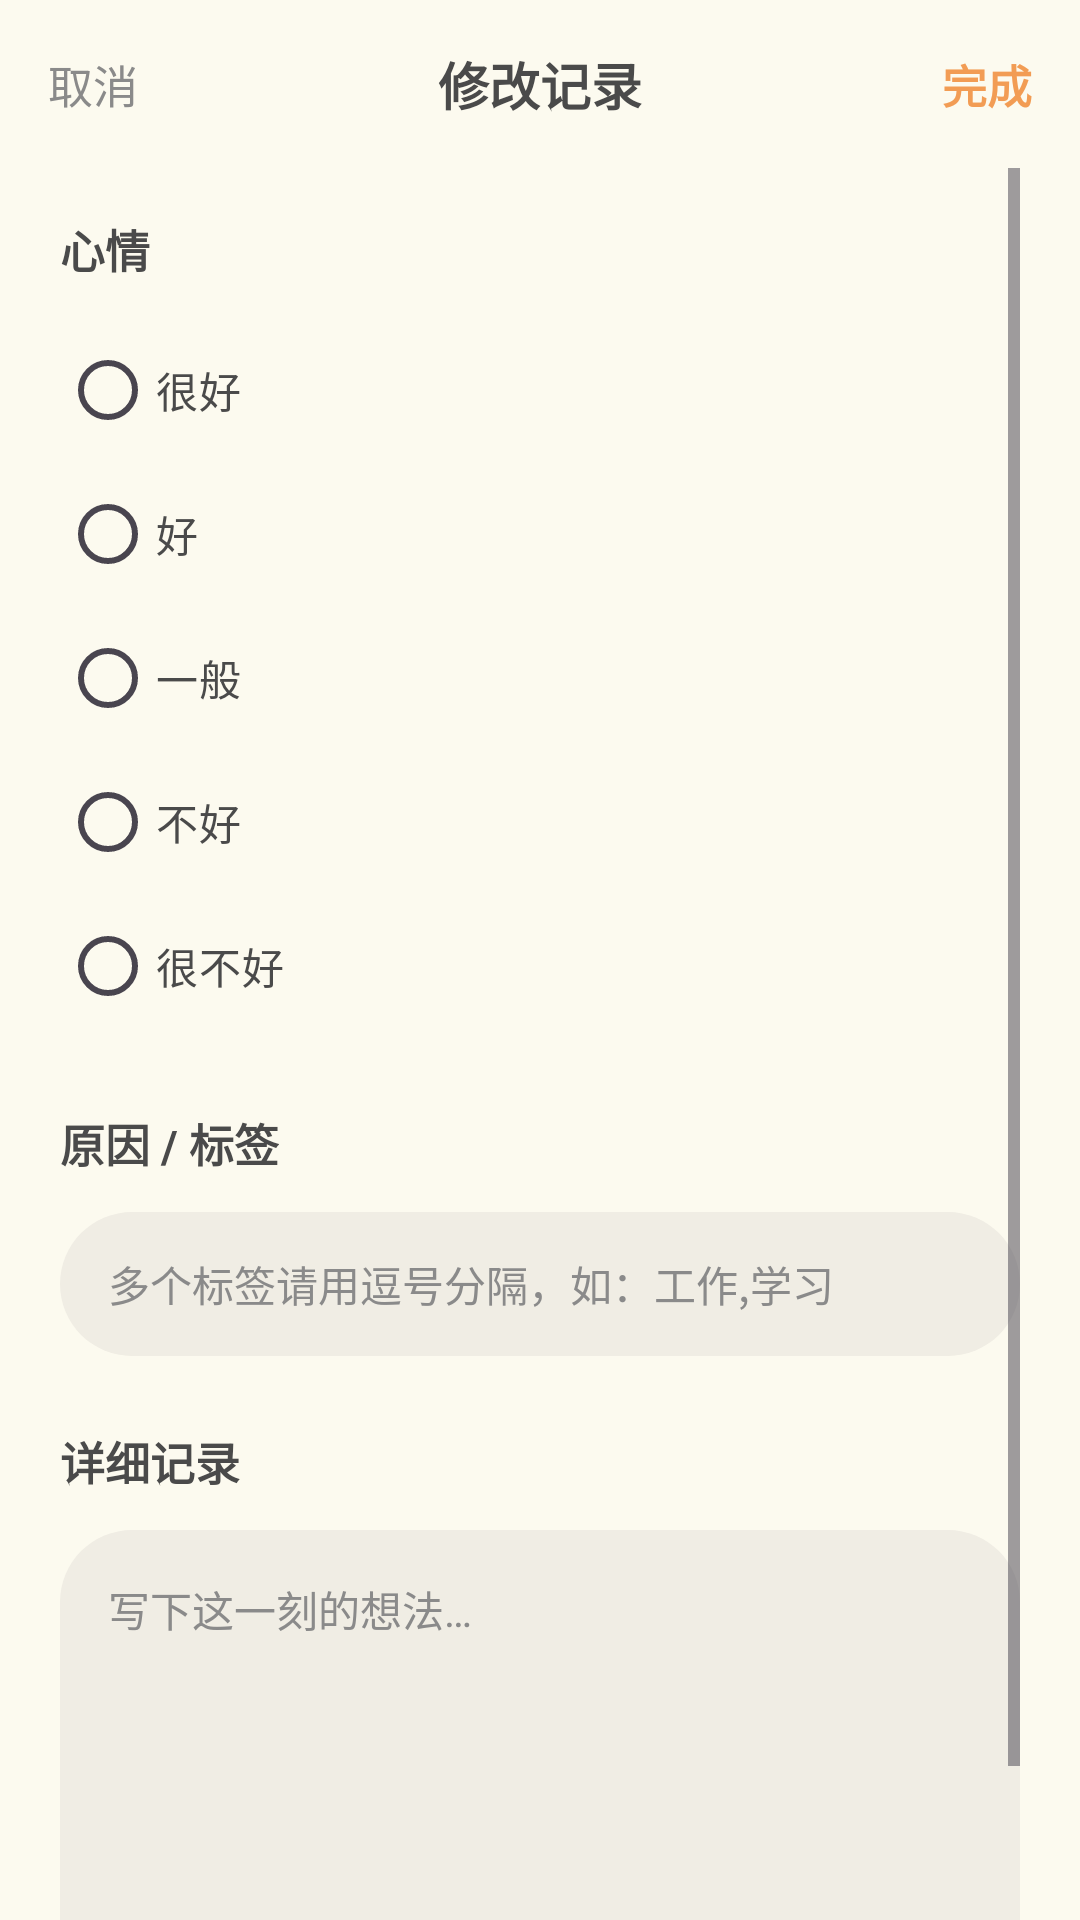

Android layout source for this screen:
<!-- AndroidManifest.xml: application theme Theme.SoulCapsule -->
<!-- res/layout/activity_edit_mood.xml -->
<?xml version="1.0" encoding="utf-8"?>
<LinearLayout xmlns:android="http://schemas.android.com/apk/res/android"
    xmlns:tools="http://schemas.android.com/tools"
    android:id="@+id/main"
    android:layout_width="match_parent"
    android:layout_height="match_parent"
    android:background="@color/bg_warm_white"
    android:orientation="vertical"
    tools:context=".EditMoodActivity">

    
    <LinearLayout
        android:layout_width="match_parent"
        android:layout_height="56dp"
        android:gravity="center_vertical"
        android:orientation="horizontal"
        android:paddingHorizontal="16dp">

        <TextView
            android:id="@+id/btn_cancel"
            android:layout_width="wrap_content"
            android:layout_height="wrap_content"
            android:paddingVertical="8dp"
            android:text="@string/edit_mood_cancel"
            android:textColor="@color/text_secondary"
            android:textSize="15sp" />

        <View
            android:layout_width="0dp"
            android:layout_height="1dp"
            android:layout_weight="1" />

        <TextView
            android:layout_width="wrap_content"
            android:layout_height="wrap_content"
            android:text="@string/edit_mood_title"
            android:textColor="@color/text_primary"
            android:textSize="17sp"
            android:textStyle="bold" />

        <View
            android:layout_width="0dp"
            android:layout_height="1dp"
            android:layout_weight="1" />

        <TextView
            android:id="@+id/btn_done"
            android:layout_width="wrap_content"
            android:layout_height="wrap_content"
            android:paddingVertical="8dp"
            android:text="@string/edit_mood_done"
            android:textColor="@color/theme_orange"
            android:textSize="15sp"
            android:textStyle="bold" />

    </LinearLayout>

    <ScrollView
        android:layout_width="match_parent"
        android:layout_height="0dp"
        android:layout_weight="1"
        android:clipToPadding="false"
        android:overScrollMode="never"
        android:paddingHorizontal="20dp"
        android:paddingBottom="24dp">

        <LinearLayout
            android:layout_width="match_parent"
            android:layout_height="wrap_content"
            android:orientation="vertical">

            
            <TextView
                android:layout_width="wrap_content"
                android:layout_height="wrap_content"
                android:layout_marginTop="16dp"
                android:text="@string/edit_mood_label_mood"
                android:textColor="@color/text_primary"
                android:textSize="15sp"
                android:textStyle="bold" />

            <RadioGroup
                android:id="@+id/rg_mood"
                android:layout_width="match_parent"
                android:layout_height="wrap_content"
                android:layout_marginTop="12dp"
                android:orientation="vertical">

                <RadioButton
                    android:id="@+id/rb_mood_very_good"
                    android:layout_width="match_parent"
                    android:layout_height="wrap_content"
                    android:buttonTint="@color/theme_orange"
                    android:paddingVertical="6dp"
                    android:text="@string/record_mood_very_good"
                    android:textColor="@color/text_primary"
                    android:textSize="14sp" />

                <RadioButton
                    android:id="@+id/rb_mood_good"
                    android:layout_width="match_parent"
                    android:layout_height="wrap_content"
                    android:buttonTint="@color/theme_orange"
                    android:paddingVertical="6dp"
                    android:text="@string/record_mood_good"
                    android:textColor="@color/text_primary"
                    android:textSize="14sp" />

                <RadioButton
                    android:id="@+id/rb_mood_normal"
                    android:layout_width="match_parent"
                    android:layout_height="wrap_content"
                    android:buttonTint="@color/theme_orange"
                    android:paddingVertical="6dp"
                    android:text="@string/record_mood_normal"
                    android:textColor="@color/text_primary"
                    android:textSize="14sp" />

                <RadioButton
                    android:id="@+id/rb_mood_bad"
                    android:layout_width="match_parent"
                    android:layout_height="wrap_content"
                    android:buttonTint="@color/theme_orange"
                    android:paddingVertical="6dp"
                    android:text="@string/record_mood_bad"
                    android:textColor="@color/text_primary"
                    android:textSize="14sp" />

                <RadioButton
                    android:id="@+id/rb_mood_very_bad"
                    android:layout_width="match_parent"
                    android:layout_height="wrap_content"
                    android:buttonTint="@color/theme_orange"
                    android:paddingVertical="6dp"
                    android:text="@string/record_mood_very_bad"
                    android:textColor="@color/text_primary"
                    android:textSize="14sp" />

            </RadioGroup>

            
            <TextView
                android:layout_width="wrap_content"
                android:layout_height="wrap_content"
                android:layout_marginTop="24dp"
                android:text="@string/edit_mood_label_tags"
                android:textColor="@color/text_primary"
                android:textSize="15sp"
                android:textStyle="bold" />

            <EditText
                android:id="@+id/et_tags"
                android:layout_width="match_parent"
                android:layout_height="48dp"
                android:layout_marginTop="12dp"
                android:background="@drawable/shape_search_bg"
                android:hint="@string/edit_mood_hint_tags"
                android:importantForAutofill="no"
                android:inputType="text"
                android:paddingHorizontal="16dp"
                android:textColor="@color/text_primary"
                android:textColorHint="@color/text_secondary"
                android:textSize="14sp" />

            
            <TextView
                android:layout_width="wrap_content"
                android:layout_height="wrap_content"
                android:layout_marginTop="24dp"
                android:text="@string/edit_mood_label_content"
                android:textColor="@color/text_primary"
                android:textSize="15sp"
                android:textStyle="bold" />

            <EditText
                android:id="@+id/et_content"
                android:layout_width="match_parent"
                android:layout_height="160dp"
                android:layout_marginTop="12dp"
                android:background="@drawable/shape_search_bg"
                android:gravity="top|start"
                android:hint="@string/record_hint_detail"
                android:importantForAutofill="no"
                android:imeOptions="actionDone|flagNoEnterAction"
                android:inputType="text|textMultiLine|textCapSentences"
                android:lineSpacingExtra="4dp"
                android:padding="16dp"
                android:scrollbars="vertical"
                android:textColor="@color/text_primary"
                android:textColorHint="@color/text_secondary"
                android:textSize="14sp" />

        </LinearLayout>

    </ScrollView>

</LinearLayout>
<!-- resources referenced by this layout -->
<resources>
  <color name="bg_warm_white">#FCFAEF</color>
  <color name="text_primary">#4A4A4A</color>
  <color name="text_secondary">#8A8A8A</color>
  <color name="theme_orange">#F29C54</color>
  <!-- drawable shape_search_bg (drawable) -->
  <?xml version="1.0" encoding="utf-8"?>
  <shape xmlns:android="http://schemas.android.com/apk/res/android"
      android:shape="rectangle">
      <solid android:color="#F0EDE4" />
      <corners android:radius="24dp" />
  </shape>
  <string name="edit_mood_cancel">取消</string>
  <string name="edit_mood_done">完成</string>
  <string name="edit_mood_hint_tags">多个标签请用逗号分隔，如：工作,学习</string>
  <string name="edit_mood_label_content">详细记录</string>
  <string name="edit_mood_label_mood">心情</string>
  <string name="edit_mood_label_tags">原因 / 标签</string>
  <string name="edit_mood_title">修改记录</string>
  <string name="record_hint_detail">写下这一刻的想法…</string>
  <string name="record_mood_bad">不好</string>
  <string name="record_mood_good">好</string>
  <string name="record_mood_normal">一般</string>
  <string name="record_mood_very_bad">很不好</string>
  <string name="record_mood_very_good">很好</string>
  <style name="Theme.SoulCapsule" parent="Base.Theme.SoulCapsule" />
  <style name="Base.Theme.SoulCapsule" parent="Theme.Material3.DayNight.NoActionBar">
          
          
      </style>
</resources>
